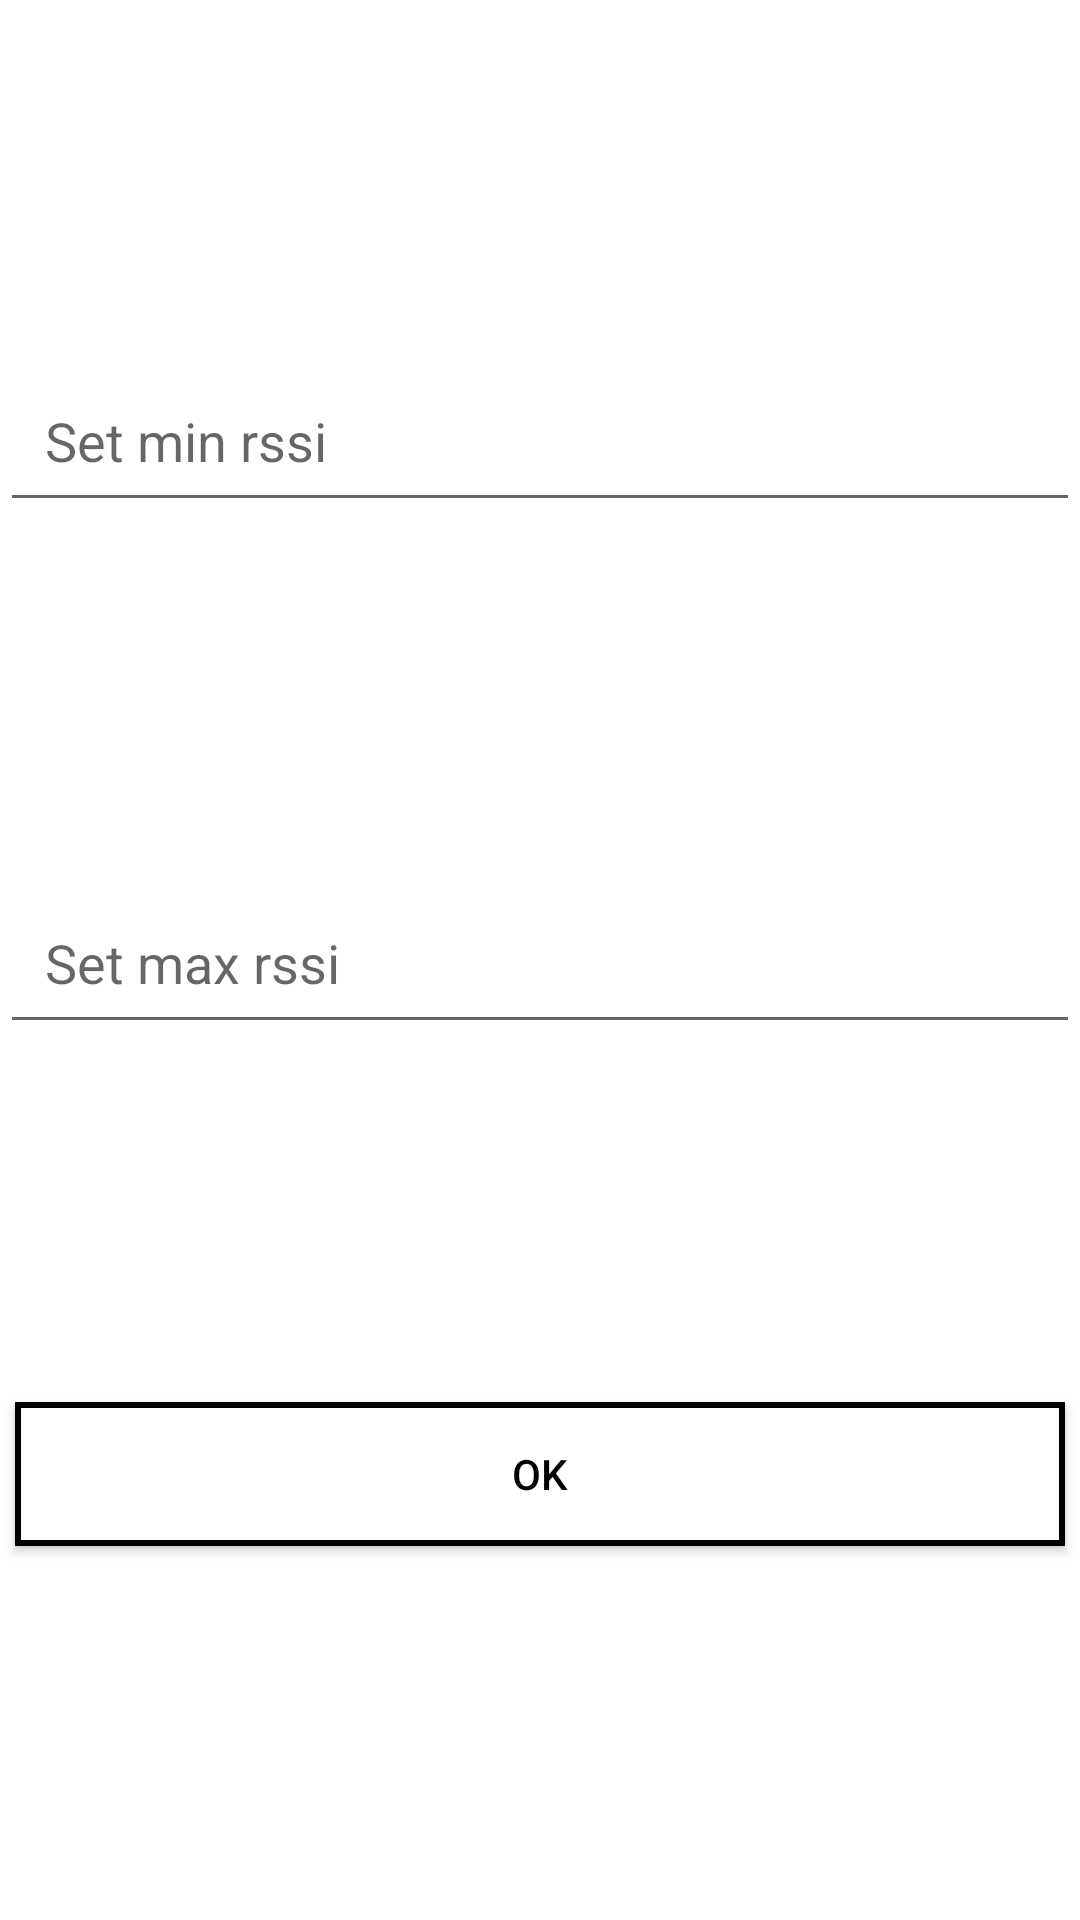

Reconstruct the res/layout file that produces this screen, plus the resources it refers to.
<!-- AndroidManifest.xml: application theme Theme.BleScanner -->
<!-- res/layout/set_rssi_dialog.xml -->
<androidx.constraintlayout.widget.ConstraintLayout xmlns:android="http://schemas.android.com/apk/res/android"
    xmlns:tools="http://schemas.android.com/tools"
    android:layout_width="match_parent"
    android:layout_height="match_parent"
    xmlns:app="http://schemas.android.com/apk/res-auto">

    <EditText
        android:id="@+id/set_min_rssi"
        android:layout_width="match_parent"
        android:layout_height="wrap_content"
        app:layout_constraintStart_toStartOf="parent"
        app:layout_constraintTop_toTopOf="parent"
        app:layout_constraintEnd_toEndOf="parent"
        app:layout_constraintBottom_toTopOf="@id/set_max_rssi"
        android:hint="@string/set_min_rssi"
        android:digits="-1234567890"
        android:textColor="@color/black"
        android:inputType="number"
        android:padding="15dp"/>

    <EditText
        android:id="@+id/set_max_rssi"
        android:layout_width="match_parent"
        android:layout_height="wrap_content"
        app:layout_constraintStart_toStartOf="parent"
        app:layout_constraintTop_toBottomOf="@id/set_min_rssi"
        app:layout_constraintEnd_toEndOf="parent"
        app:layout_constraintBottom_toTopOf="@id/save_rssis_btn"
        android:hint="@string/set_max_rssi"
        android:digits="-1234567890"
        android:textColor="@color/black"
        android:inputType="number"
        android:padding="15dp"
        />


    <Button
        android:id="@+id/save_rssis_btn"
        android:layout_width="match_parent"
        android:layout_height="wrap_content"
        android:text="Ok"
        app:layout_constraintStart_toStartOf="parent"
        app:layout_constraintEnd_toEndOf="parent"
        app:layout_constraintBottom_toBottomOf="parent"
        app:layout_constraintTop_toBottomOf="@id/set_max_rssi"
        android:padding="5dp"
        android:layout_marginLeft="5dp"
        android:layout_marginRight="5dp"
        app:backgroundTint="@null"
        android:background="@drawable/button_bg"
        android:layout_marginBottom="5dp"
        android:textColor="@color/black"
        />

</androidx.constraintlayout.widget.ConstraintLayout>
<!-- resources referenced by this layout -->
<resources>
  <!-- drawable button_bg (drawable) -->
  <?xml version="1.0" encoding="utf-8"?>
          <shape
              xmlns:android="http://schemas.android.com/apk/res/android"
              android:shape="rectangle">
              <solid android:color="@color/white"/>
              <corners android:radius="0dp"/>
              <stroke android:width="2dp" android:color="@color/black"/>
          </shape>
  <string name="set_max_rssi">Set max rssi</string>
  <string name="set_min_rssi">Set min rssi</string>
  <style name="Theme.BleScanner" parent="Theme.MaterialComponents.DayNight.DarkActionBar">
          
          <item name="colorPrimary">@color/black</item>
          <item name="colorPrimaryVariant">@color/black</item>
          <item name="colorOnPrimary">@color/white</item>
          
          <item name="colorSecondary">@color/teal_200</item>
          <item name="colorSecondaryVariant">@color/teal_700</item>
          <item name="colorOnSecondary">@color/white</item>
          
          <item name="android:statusBarColor" tools:targetApi="l">?attr/colorPrimaryVariant</item>
  
  
  
  
          
      </style>
  <!-- not gathered from this repository: default colours our renderer supplied (Android Studio template values) -->
  <color name="teal_200">#FF03DAC5</color>
  <color name="teal_700">#FF018786</color>
  <color name="black">#FF000000</color>
  <color name="white">#FFFFFFFF</color>
</resources>
